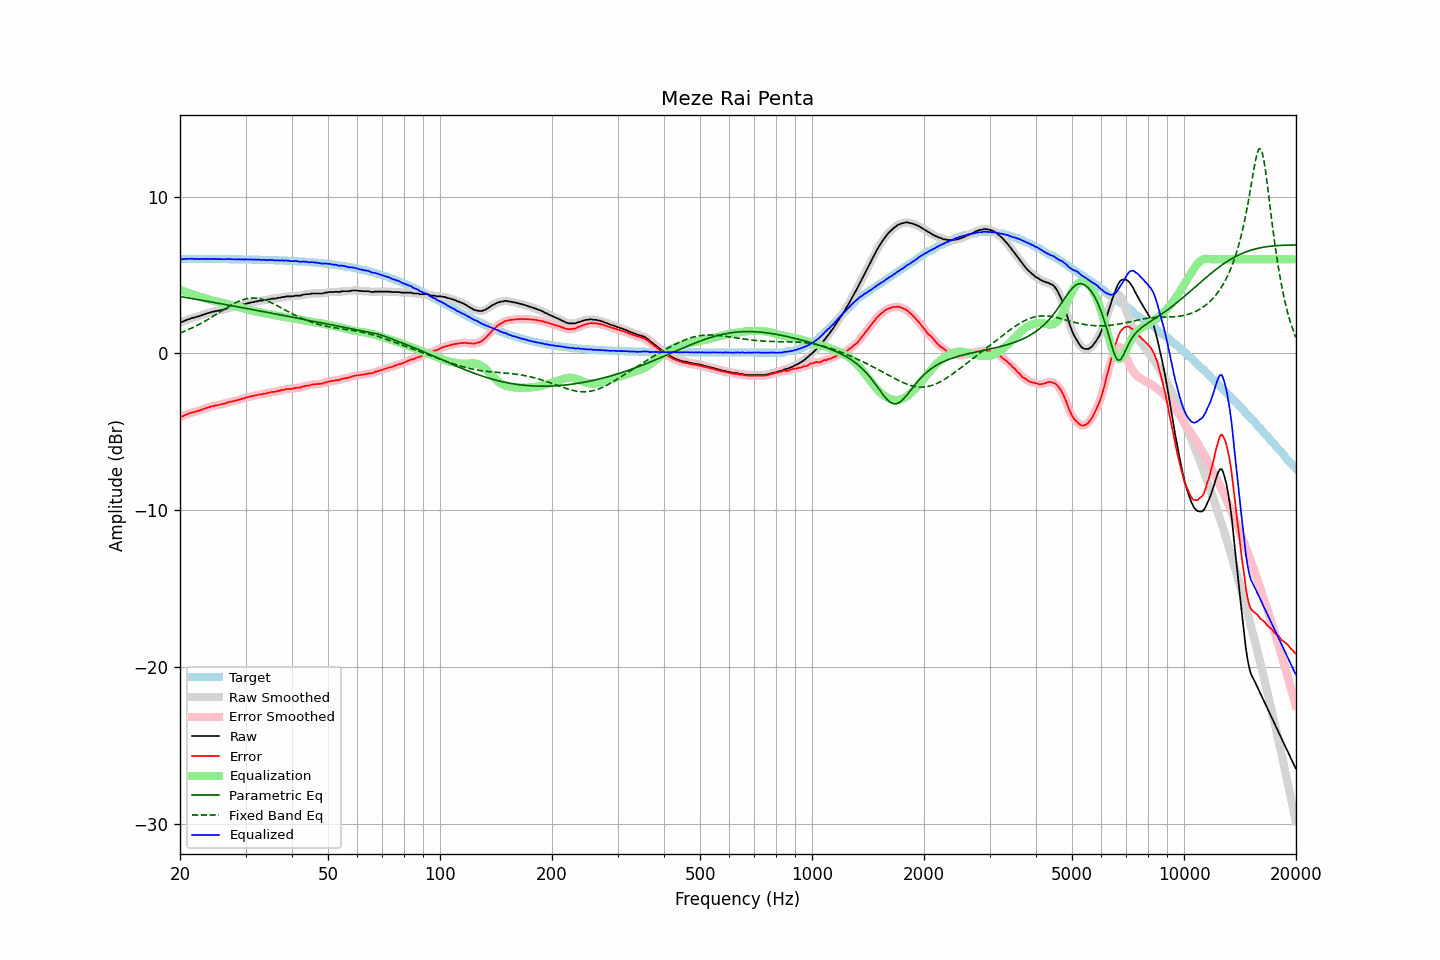

Values plotted in this chart, from the file beside it:
frequency, raw, error, smoothed, error_smoothed, equalization, parametric_eq, fixed_band_eq, equalized_raw, equalized_smoothed, target
20.00, 2.00, -4.03, 1.99, -4.04, 4.05, 3.63, 1.30, 6.05, 6.04, 6.03
20.20, 2.00, -4.03, 2.02, -4.01, 4.01, 3.61, 1.34, 6.02, 6.03, 6.03
20.40, 2.04, -4.00, 2.05, -3.98, 3.97, 3.59, 1.38, 6.01, 6.02, 6.03
20.61, 2.09, -3.94, 2.08, -3.95, 3.94, 3.58, 1.43, 6.03, 6.02, 6.03
20.81, 2.12, -3.91, 2.13, -3.90, 3.90, 3.56, 1.47, 6.03, 6.03, 6.03
21.02, 2.17, -3.86, 2.17, -3.86, 3.87, 3.54, 1.51, 6.04, 6.04, 6.03
21.23, 2.20, -3.82, 2.21, -3.82, 3.83, 3.52, 1.56, 6.04, 6.04, 6.03
21.44, 2.24, -3.78, 2.24, -3.79, 3.80, 3.51, 1.60, 6.04, 6.04, 6.03
21.66, 2.27, -3.75, 2.27, -3.76, 3.76, 3.49, 1.65, 6.04, 6.03, 6.03
21.87, 2.29, -3.74, 2.30, -3.73, 3.73, 3.47, 1.70, 6.02, 6.03, 6.03
22.09, 2.33, -3.69, 2.32, -3.71, 3.70, 3.45, 1.75, 6.03, 6.02, 6.03
22.31, 2.34, -3.68, 2.35, -3.68, 3.67, 3.43, 1.80, 6.01, 6.02, 6.03
22.54, 2.37, -3.65, 2.38, -3.64, 3.64, 3.42, 1.86, 6.01, 6.02, 6.03
22.76, 2.42, -3.60, 2.42, -3.61, 3.60, 3.40, 1.91, 6.03, 6.02, 6.03
22.99, 2.45, -3.57, 2.46, -3.57, 3.57, 3.38, 1.97, 6.02, 6.03, 6.02
23.22, 2.49, -3.53, 2.49, -3.53, 3.53, 3.36, 2.03, 6.03, 6.03, 6.02
23.45, 2.52, -3.50, 2.53, -3.50, 3.50, 3.34, 2.08, 6.02, 6.03, 6.02
23.69, 2.56, -3.46, 2.56, -3.46, 3.47, 3.32, 2.15, 6.03, 6.02, 6.02
23.92, 2.58, -3.44, 2.59, -3.43, 3.43, 3.31, 2.21, 6.02, 6.02, 6.02
24.16, 2.61, -3.41, 2.62, -3.40, 3.40, 3.29, 2.27, 6.02, 6.02, 6.02
24.40, 2.65, -3.37, 2.64, -3.38, 3.38, 3.27, 2.33, 6.03, 6.02, 6.02
24.65, 2.65, -3.36, 2.67, -3.35, 3.35, 3.25, 2.39, 6.01, 6.02, 6.02
24.89, 2.70, -3.31, 2.69, -3.33, 3.33, 3.23, 2.46, 6.03, 6.02, 6.02
25.14, 2.70, -3.31, 2.71, -3.31, 3.31, 3.21, 2.52, 6.01, 6.02, 6.02
25.39, 2.73, -3.29, 2.73, -3.28, 3.28, 3.19, 2.59, 6.01, 6.02, 6.02
25.65, 2.75, -3.26, 2.75, -3.27, 3.26, 3.18, 2.65, 6.02, 6.01, 6.01
25.91, 2.77, -3.24, 2.77, -3.24, 3.24, 3.16, 2.72, 6.01, 6.01, 6.01
26.16, 2.79, -3.22, 2.80, -3.22, 3.21, 3.14, 2.78, 6.00, 6.01, 6.01
26.43, 2.82, -3.19, 2.83, -3.19, 3.18, 3.12, 2.85, 6.01, 6.01, 6.01
26.69, 2.85, -3.16, 2.86, -3.15, 3.16, 3.10, 2.91, 6.01, 6.01, 6.01
26.96, 2.89, -3.11, 2.89, -3.12, 3.13, 3.08, 2.97, 6.02, 6.02, 6.01
27.23, 2.91, -3.09, 2.91, -3.09, 3.10, 3.06, 3.03, 6.02, 6.01, 6.01
27.50, 2.93, -3.07, 2.94, -3.07, 3.07, 3.04, 3.09, 6.01, 6.01, 6.01
27.77, 2.95, -3.05, 2.96, -3.05, 3.05, 3.03, 3.15, 6.00, 6.00, 6.01
28.05, 2.98, -3.02, 2.98, -3.02, 3.02, 3.01, 3.20, 6.01, 6.00, 6.00
28.33, 2.99, -3.01, 3.00, -3.00, 3.00, 2.99, 3.25, 5.99, 6.00, 6.00
28.62, 3.03, -2.97, 3.03, -2.97, 2.97, 2.97, 3.30, 6.00, 6.00, 6.00
28.90, 3.05, -2.94, 3.06, -2.94, 2.94, 2.95, 3.34, 6.00, 6.00, 6.00
29.19, 3.07, -2.92, 3.08, -2.91, 2.91, 2.93, 3.39, 5.99, 6.00, 6.00
29.48, 3.12, -2.87, 3.11, -2.89, 2.88, 2.91, 3.42, 6.01, 5.99, 6.00
29.78, 3.12, -2.87, 3.14, -2.85, 2.86, 2.89, 3.45, 5.98, 6.00, 5.99
30.08, 3.17, -2.82, 3.17, -2.82, 2.83, 2.87, 3.48, 6.00, 5.99, 5.99
30.38, 3.19, -2.80, 3.19, -2.80, 2.80, 2.85, 3.50, 5.99, 5.99, 5.99
30.68, 3.21, -2.77, 3.22, -2.77, 2.77, 2.84, 3.52, 5.99, 5.99, 5.99
30.99, 3.24, -2.74, 3.24, -2.75, 2.75, 2.82, 3.53, 5.99, 5.98, 5.99
31.30, 3.26, -2.72, 3.26, -2.72, 2.72, 2.80, 3.53, 5.98, 5.98, 5.98
31.61, 3.27, -2.71, 3.28, -2.70, 2.70, 2.78, 3.53, 5.97, 5.98, 5.98
31.93, 3.31, -2.67, 3.30, -2.67, 2.68, 2.76, 3.53, 5.99, 5.98, 5.98
32.24, 3.32, -2.66, 3.33, -2.65, 2.65, 2.74, 3.52, 5.97, 5.98, 5.98
32.57, 3.35, -2.62, 3.34, -2.63, 2.64, 2.72, 3.50, 5.99, 5.98, 5.97
32.89, 3.35, -2.62, 3.36, -2.62, 2.62, 2.70, 3.48, 5.97, 5.97, 5.97
33.22, 3.35, -2.61, 3.37, -2.59, 2.60, 2.68, 3.45, 5.95, 5.97, 5.97
33.55, 3.40, -2.56, 3.38, -2.58, 2.58, 2.66, 3.43, 5.98, 5.96, 5.97
33.89, 3.40, -2.56, 3.40, -2.56, 2.55, 2.64, 3.39, 5.96, 5.96, 5.96
34.23, 3.40, -2.56, 3.42, -2.54, 2.54, 2.62, 3.35, 5.94, 5.96, 5.96
34.57, 3.45, -2.50, 3.44, -2.52, 2.52, 2.60, 3.31, 5.97, 5.96, 5.96
34.92, 3.45, -2.50, 3.47, -2.49, 2.50, 2.58, 3.27, 5.95, 5.96, 5.95
35.27, 3.49, -2.46, 3.48, -2.47, 2.48, 2.57, 3.22, 5.97, 5.96, 5.95
35.62, 3.49, -2.45, 3.49, -2.46, 2.46, 2.55, 3.17, 5.95, 5.95, 5.95
35.97, 3.49, -2.45, 3.51, -2.44, 2.44, 2.53, 3.12, 5.93, 5.94, 5.94
... 635 more rows
